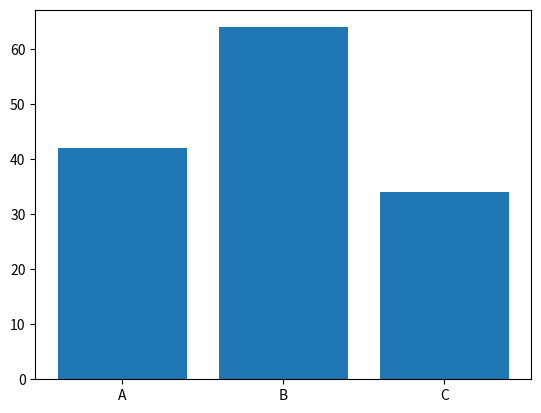

Write Python code to recreate this figure.
import matplotlib.pyplot as plt
import numpy as np


categories = ['A','B','C']

values=[42,64,34]

plt.bar(categories,values)

plt.show()
